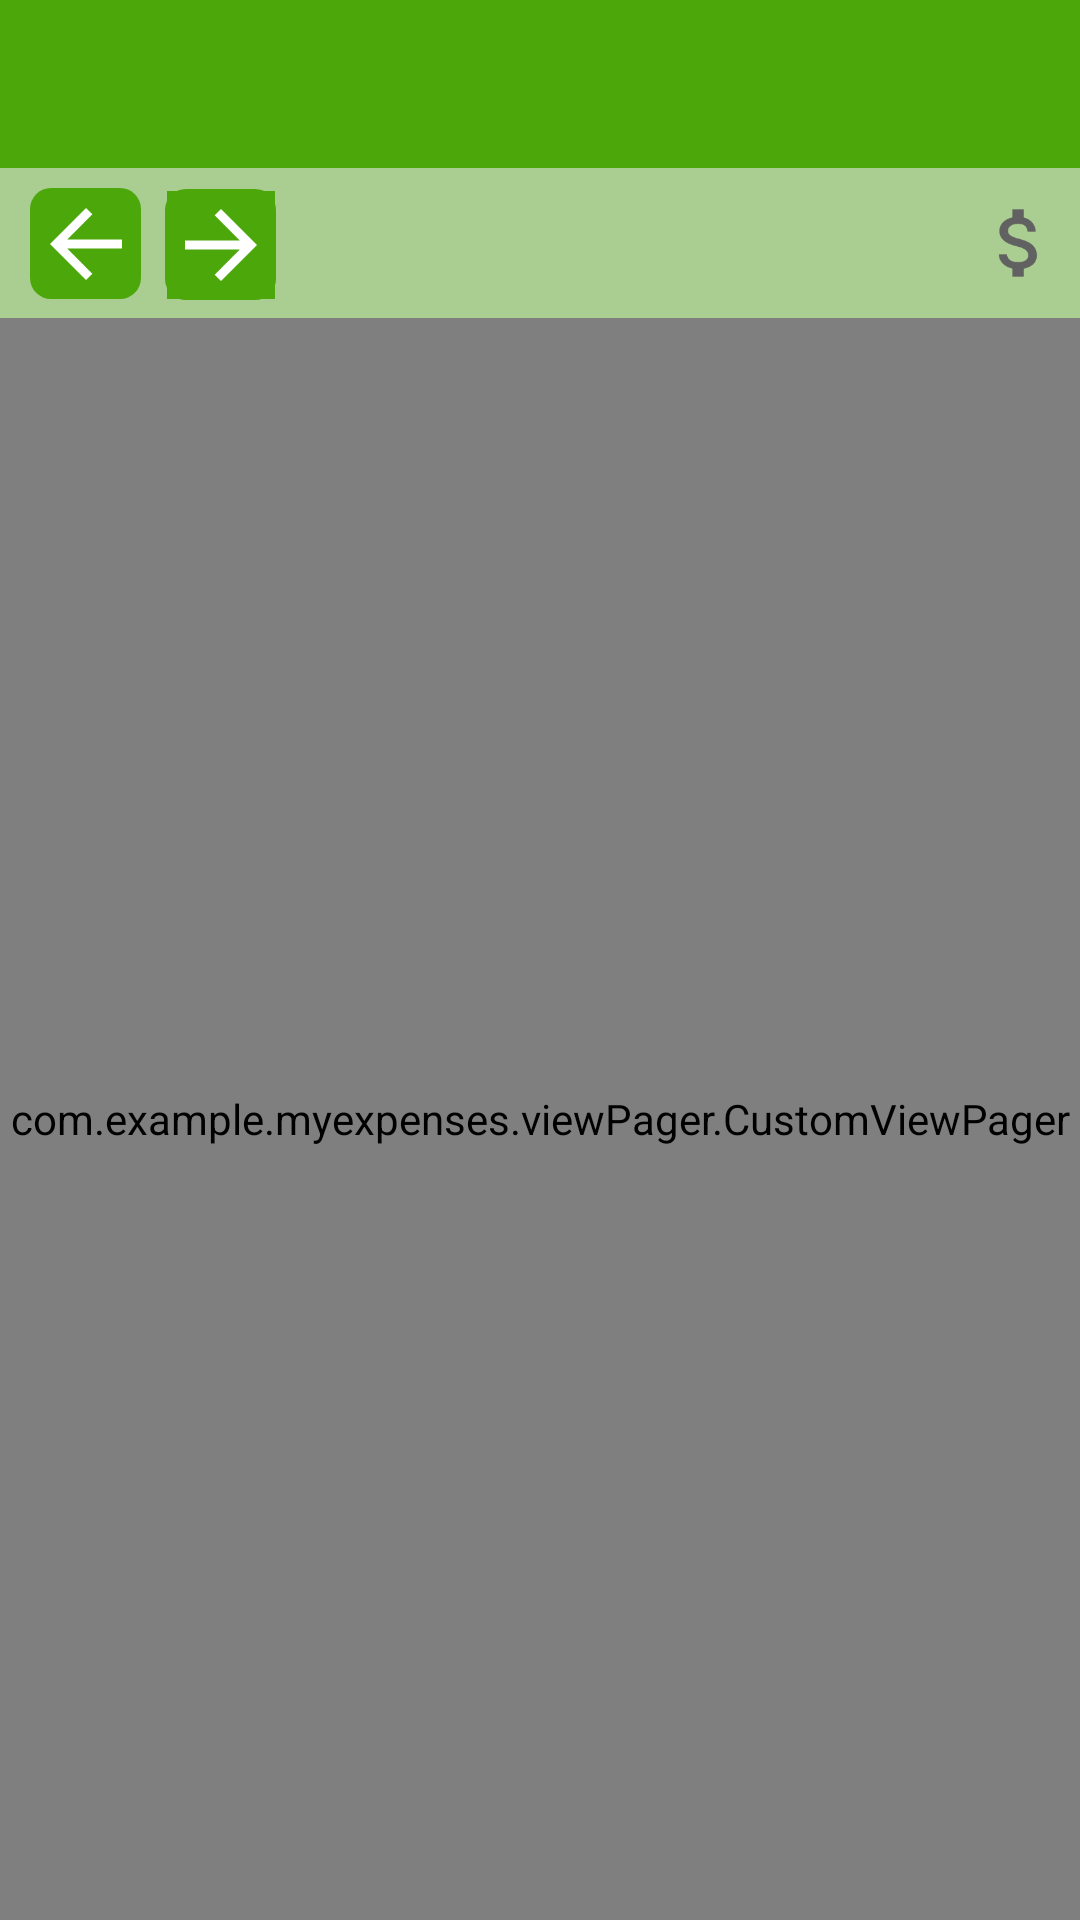

Write the Android layout XML for this screen, with the resource values it uses.
<!-- AndroidManifest.xml: fallback theme Theme.MaterialComponents.DayNight.NoActionBar -->
<!-- res/layout/activity_charts.xml -->
<?xml version="1.0" encoding="utf-8"?>
<androidx.coordinatorlayout.widget.CoordinatorLayout xmlns:android="http://schemas.android.com/apk/res/android"
    xmlns:app="http://schemas.android.com/apk/res-auto"
    xmlns:tools="http://schemas.android.com/tools"
    android:layout_width="match_parent"
    android:layout_height="match_parent"
    tools:context=".activity.ChartsActivity">

    <RelativeLayout
        android:layout_width="wrap_content"
        android:layout_height="wrap_content">
    

    <com.google.android.material.appbar.AppBarLayout
        android:id="@+id/appBarLayout"
        android:layout_width="match_parent"
        android:layout_height="wrap_content"
        android:theme="@style/AppTheme">

        <androidx.appcompat.widget.Toolbar
            android:id="@+id/toolbar"
            android:layout_width="match_parent"
            android:layout_height="match_parent"
            android:background="?attr/colorPrimary"
            android:theme="@style/SearchViewStyle"
            app:collapseIcon="@drawable/left_arrow_search"
            app:popupTheme="@style/AppTheme" />

    </com.google.android.material.appbar.AppBarLayout>

        <com.example.myexpenses.viewPager.CustomViewPager
            android:layout_below="@id/navigationBar"
            android:id="@+id/viewPager"
            android:layout_width="match_parent"
            android:layout_height="match_parent" />

        <RelativeLayout
            android:id="@+id/navigationBar"
            android:layout_width="match_parent"
            android:layout_height="50dp"
            android:layout_below="@id/appBarLayout"
            android:background="@color/ColorPrimaryBright"
            android:clickable="false">

            <ImageButton
                android:id="@+id/previousMonth"
                android:layout_width="37dp"
                android:layout_height="37dp"
                android:layout_gravity="center_vertical"
                android:layout_marginStart="10dp"
                android:layout_marginTop="6.5dp"
                android:background="@drawable/ripple_image_buttons"
                android:clickable="true"
                android:focusable="true"
                android:src="@drawable/left_arrow" />

            <ImageButton
                android:id="@+id/nextMonth"
                android:layout_width="37dp"
                android:layout_height="37dp"
                android:layout_gravity="center_vertical"
                android:layout_marginTop="7dp"
                android:layout_toEndOf="@id/currentChosenMonthAndYear"
                android:background="@drawable/ripple_image_buttons"
                android:clickable="true"
                android:focusable="true"
                android:src="@drawable/right_arrow" />

            <ImageView
                android:id="@+id/moneyIcon"
                android:layout_width="30dp"
                android:layout_height="30dp"
                android:layout_alignParentEnd="true"
                android:layout_centerInParent="true"
                android:layout_gravity="center"
                android:layout_marginEnd="5dp"
                android:src="@drawable/money" />

            <TextView
                android:id="@+id/currentChosenMonthAndYear"
                android:layout_width="wrap_content"
                android:layout_height="wrap_content"
                android:layout_centerVertical="true"
                android:layout_marginStart="4dp"
                android:layout_marginEnd="4dp"
                android:layout_toEndOf="@id/previousMonth"
                android:textSize="18sp" />

            <TextView
                android:id="@+id/monthlyTransactionSum"
                android:layout_width="wrap_content"
                android:layout_height="match_parent"
                android:layout_toStartOf="@id/moneyIcon"
                android:gravity="center_vertical"
                android:textSize="22sp"
                android:textStyle="bold" />

        </RelativeLayout>

    </RelativeLayout>

</androidx.coordinatorlayout.widget.CoordinatorLayout>
<!-- resources referenced by this layout -->
<resources>
  <color name="ColorPrimaryBright">#AACD91</color>
  <!-- drawable left_arrow (drawable) -->
  <vector android:autoMirrored="true"
      android:height="36dp"
      android:viewportHeight="24"
      android:viewportWidth="24"
      android:width="36dp"
      xmlns:android="http://schemas.android.com/apk/res/android">
      <group>
          <path
          android:name="square"
              android:pathData="M0,0 L24,0 L24,24 L0,24 z"/>
      <path android:fillColor="@android:color/white" android:pathData="M20,11H7.83l5.59,-5.59L12,4l-8,8 8,8 1.41,-1.41L7.83,13H20v-2z"/>
  </group>
  </vector>
  <!-- drawable right_arrow (drawable) -->
  <vector android:autoMirrored="true"
      android:height="36dp"
      android:viewportHeight="24"
      android:viewportWidth="24"
      android:width="36dp"
      xmlns:android="http://schemas.android.com/apk/res/android">
      <group>
      <path
          android:name="square"
          android:fillColor="@color/ColorPrimary"
          android:pathData="M0,0 L24,0 L24,24 L0,24 z"/>
      <path android:fillColor="@android:color/white" android:pathData="M12,4l-1.41,1.41L16.17,11H4v2h12.17l-5.58,5.59L12,20l8,-8z"/>
  </group>
  </vector>
  <!-- drawable ripple_image_buttons (drawable) -->
  <?xml version="1.0" encoding="utf-8"?>
  <ripple
      xmlns:android="http://schemas.android.com/apk/res/android"
      android:color="@color/ColorPrimaryBright">     
  
      
      <item>
          <shape android:shape="rectangle">
              <corners android:radius="7dp" />
              <solid android:color="@color/ColorPrimary"/>
          </shape>
      </item>
  
  </ripple>
  <style name="SearchViewStyle" parent="Widget.AppCompat.SearchView">
          
          <item name="queryBackground">@android:color/transparent</item>
          
          <item name="searchHintIcon">@null</item>
          
          <item name="queryHint">@string/search_hint</item>
          <item name="android:textColorHint">@color/ColorPrimaryBright</item>
          <item name="closeIcon">@drawable/close</item>
          <item name="android:editTextColor">@android:color/white</item>
      </style>
  
      //hamburger color icon
  <color name="ColorPrimary">#4BA70A</color>
  <color name="ColorPrimaryDark">#79b350</color>
  <color name="white">#FFFFFFFF</color>
  <style name="myPopupMenuTextAppearanceLarge" parent="@android:style/TextAppearance.DeviceDefault.Widget.PopupMenu.Large">
          <item name="android:textColor">#FFFFFF</item>
          <item name="android:textSize">18sp</item>
          <item name="android:background">#FFFFFF</item>
      </style>
  <style name="myPopupMenuTextAppearanceSmall" parent="@android:style/TextAppearance.DeviceDefault.Widget.PopupMenu.Small">
          <item name="android:textColor">#FFFFFF</item>
          <item name="android:textSize">12sp</item>
          <item name="android:background">#FFFFFF</item>
      </style>
  <style name="MyPopupMenu" parent="@style/Widget.AppCompat.Light.PopupMenu">
          <item name="android:dropDownHorizontalOffset">10dp</item>
          <item name="android:dropDownVerticalOffset">-35dp</item>
      </style>
  <style name="DrawerArrowStyle" parent="Widget.AppCompat.DrawerArrowToggle">
          <item name="color">@android:color/white</item>
      </style>
  <style name="custom_toolbar" parent="@style/Widget.AppCompat.Toolbar">
          <item name="titleTextColor">@color/white</item>
      </style>
  <string name="search_hint">Search...</string>
</resources>
